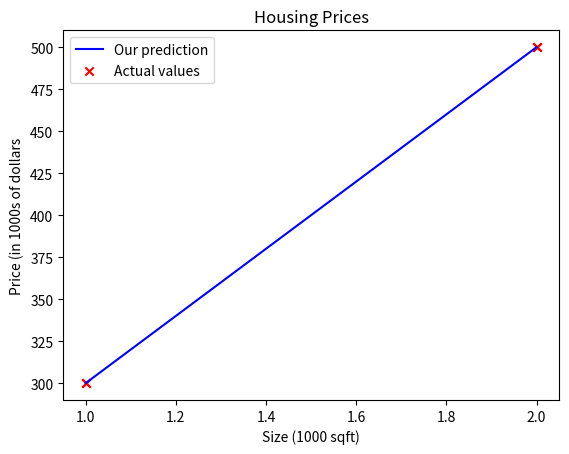

Write Python code to recreate this figure.
from typing import TypeAlias

import matplotlib.pyplot as plt
import numpy as np
import numpy.typing as npt

Vector: TypeAlias = npt.NDArray[np.float64]


def compute_model_output(x: Vector, w: int, b: int) -> Vector:
    (m,) = x.shape
    f_wb = np.zeros(m)

    for i in range(m):
        f_wb[i] = w * x[i] + b

    return f_wb


def main() -> None:
    x_train = np.array([1.0, 2.0])  # size 1k sqft
    y_train = np.array([300, 500])  # price 1k dollars
    print(f"{x_train=}")
    print(f"{y_train=}")

    (m,) = x_train.shape
    print(f"{m=}")

    i = 0
    x_i = x_train[i]
    y_i = y_train[i]
    print(f"(x^({i}), y^({i})) = ({x_i}, {y_i})")

    plt.scatter(x_train, y_train, marker="x", c="r")
    plt.title("Housing Prices")
    plt.ylabel("Price (in 1000s of dollars)")
    plt.xlabel("Size (1000 sqft)")
    plt.show()

    w = 200
    b = 100
    print(f"{w=}, {b=}")

    tmp_f_wb = compute_model_output(x_train, w, b)

    plt.plot(x_train, tmp_f_wb, c="b", label="Our prediction")
    plt.scatter(x_train, y_train, marker="x", c="r", label="Actual values")
    plt.title("Housing Prices")
    plt.ylabel("Price (in 1000s of dollars")
    plt.xlabel("Size (1000 sqft)")
    plt.legend()
    plt.show()

    cost_1200sqft = w * 1.2 + b
    print(f"${cost_1200sqft:.0f} thousand dollars for 1200 sqft house")


if __name__ == "__main__":
    main()
